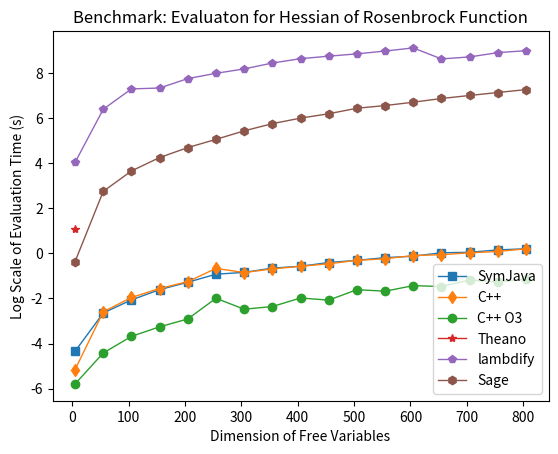

Source code (Python):
import numpy as np
import matplotlib.pyplot as plt
from math import log

#SymJava
SymJava = [
[5	, 0.025, 0.012,	0.002,	0.013],
[55	, 0.012, 0.098,	0.017,	0.071],
[105, 0.015, 0.166,	0.018,	0.127],
[155, 0.012, 0.23,	0.023,	0.2  ],
[205, 0.013, 0.307,	0.043,	0.278],
[255, 0.01,  0.389,	0.023,	0.397],
[305, 0.011, 0.453,	0.026,	0.43 ],
[355, 0.011, 0.551,	0.032,	0.52 ],
[405, 0.011, 0.604,	0.04,	0.565],
[455, 0.027, 0.691,	0.047,	0.666],
[505, 0.032, 0.799,	0.046,	0.735],
[555, 0.015, 0.827,	0.048,	0.828],
[605, 0.015, 0.905,	0.054,	0.881],
[655, 0.017, 0.978,	0.077,	1.027],
[705, 0.017, 1.096,	0.061,	1.049],
[755, 0.017, 1.128,	0.07,	1.166],
[805, 0.018, 1.197,	0.069,	1.227],
]


#g++
#     Compile    Grad       Hess
CPP = [
[5   , 0.133 , 0.012285  , 0.005769 ],
[55  , 0.176 , 0.112945  , 0.074709 ],
[105 , 0.223 , 0.205119  , 0.141377 ],
[155 , 0.289 , 0.31637   , 0.210464 ],
[205 , 0.366 , 0.417701  , 0.285483 ],
[255 , 0.381 , 0.51677   , 0.51337 ],
[305 , 0.444 , 0.617711  , 0.427058 ],
[355 , 0.484 , 0.72675   , 0.501997 ],
[405 , 0.55  , 0.820054  , 0.56362 ],
[455 , 0.603 , 0.927727  , 0.630426 ],
[505 , 0.693 , 1.02883   , 0.734305 ],
[555 , 0.734 , 1.16798   , 0.786767 ],
[605 , 0.804 , 1.26002   , 0.908035 ],
[655 , 0.854 , 1.33347   , 0.942273 ],
[705 , 0.918 , 1.4371    , 1.02455 ],
[755 , 0.974 , 1.54837   , 1.08883 ],
[805 , 1.03  , 1.66913   , 1.22527 ],
]

#g++ -O3
#     Compile    Grad       Hess
CPPO3 = [
[5   , 0.162  , 0.00555   , 0.003054 ],  
[55  , 0.32   , 0.015792  , 0.012052 ], 
[105 , 0.389  , 0.031341  , 0.025145 ], 
[155 , 0.563  , 0.048394  , 0.038475 ], 
[205 , 0.754  , 0.062533  , 0.054497 ], 
[255 , 0.964  , 0.078452  , 0.136445 ], 
[305 , 1.235  , 0.096971  , 0.083958 ], 
[355 , 1.526  , 0.110973  , 0.094553 ], 
[405 , 1.8    , 0.127781  , 0.138077 ], 
[455 , 2.135  , 0.142258  , 0.125689 ], 
[505 , 2.469  , 0.159458  , 0.199716 ], 
[555 , 2.856  , 0.176937  , 0.186688 ], 
[605 , 3.222  , 0.193468  , 0.238989 ], 
[655 , 3.403  , 0.205962  , 0.229768 ], 
[705 , 3.848  , 0.226367  , 0.305967 ], 
[755 , 4.221  , 0.23855   , 0.280694 ], 
[805 , 4.547  , 0.262885  , 0.319046 ], 
]

#N|gradCompileTime|gradEvalTime
# (Need*1000)
Theano  = [
[5  , 0.188106060028, 0.00289797782898],
[55 , 2.45710206032 , 0.0290129184723 ],
[105, 6.33716392517 , 0.0582139492035 ],
[155, 10.578207016  , 0.0935728549957 ],
[205, 23.042773962  , 0.156660079956  ],
[255, 21.0692679882 , 0.178970098495  ],
[305, 30.8087151051 , 0.227679014206  ],
]
for i in range(len(Theano)):
	row = Theano[i]
	for j in range(1, len(row)):
		Theano[i][j] *= 1000




# (Need*1000)
#Rosenbrock lambdify(matrix) 
#N|Grad Compile Time|Grad Eval Time|Hess Compile Time|Hess Eval Time|Grad CheckSum|Hess CheckSum
lambdify = [
[5  , 0.137263059616, 0.0919940471649, 0.0186078548431, 0.0565900802612],
[55 , 0.431102991104, 0.653797149658 , 0.308935880661 , 0.598087072372 ],
[105, 0.654165029526, 1.43851399422  , 0.888613939285 , 1.47306489944  ],
[155, 0.70402097702 , 1.46867513657  , 1.42413187027  , 1.5329580307   ],
[205, 1.11419296265 , 1.81097006798  , 1.94313788414  , 2.33068799973  ],
[255, 1.21863412857 , 2.27776694298  , 2.94755220413  , 2.94281101227  ],
[305, 1.93022179604 , 2.65718913078  , 4.10849809647  , 3.57789802551  ],
[355, 1.92739295959 , 3.14450788498  , 5.25075101852  , 4.64605116844  ],
[405, 2.22623491287 , 3.9528529644   , 7.44158792496  , 5.63200187683  ],
[455, 2.2211689949  , 4.06015491486  , 9.36174416542  , 6.29428792     ],
[505, 2.62345194817 , 4.82637095451  , 11.0677549839  , 6.96997189522  ],
[555, 2.72747206688 , 5.18159294128  , 13.459913969   , 7.91085386276  ],
[605, 3.22294092178 , 5.922727108    , 16.4141049385  , 9.07861804962  ],
[655, 1.76675581932 , 3.30534505844  , 10.2653419971  , 5.57263708115  ],
[705, 1.92488098145 , 3.46923089027  , 11.6668310165  , 6.09018516541  ],
[755, 2.10820388794 , 3.73816204071  , 14.0178399086  , 7.36339616776  ],
[805, 2.15881586075 , 4.1932489872   , 15.5676839352  , 8.03694796562  ],
]
for i in range(len(lambdify)):
	row = lambdify[i]
	for j in range(1, len(row)):
		lambdify[i][j] *= 1000



#Sage fast_float onebyone v2 (Need*100)
#N|GradCompileTime|GradEvalTime|HessCompileTime|HessEvalTime|GradCheckSum|HessCheckSum
Sage = [
[5  , 0.00352311134338, 0.00253200531006, 0.00219893455505, 0.00694704055786],
[55 , 0.0483481884003 , 0.0485470294952 , 0.0536921024323 , 0.156613111496  ],
[105, 0.121881008148  , 0.126046180725  , 0.145601034164  , 0.386604070663  ],
[155, 0.202225923538  , 0.228092908859  , 0.314965963364  , 0.70232796669   ],
[205, 0.296454191208  , 0.354403972626  , 0.521248102188  , 1.09165096283   ],
[255, 0.455717086792  , 0.503686904907  , 0.807593107224  , 1.57262301445   ],
[305, 0.642210006714  , 0.708143949509  , 1.23380613327   , 2.29331707954   ],
[355, 0.803671836853  , 0.95654797554   , 1.79694008827   , 3.15543913841   ],
[405, 1.05131006241   , 1.21217298508   , 2.50188612938   , 4.03029990196   ],
[455, 1.41676998138   , 1.49681687355   , 3.50291419029   , 4.89612984657   ],
[505, 1.94949889183   , 1.94216489792   , 4.85154294968   , 6.25013399124   ],
[555, 2.45484018326   , 2.24157881737   , 6.21187806129   , 7.03913593292   ],
[605, 3.17547798157   , 2.6303358078    , 8.15538597107   , 8.16795897484   ],
[655, 3.74288511276   , 3.0974419117    , 10.1578772068   , 9.631513834     ],
[705, 4.64187788963   , 3.58673381805   , 12.4521238804   , 11.0141968727   ],
[755, 5.68853902817   , 4.05583286285   , 15.2991228104   , 12.5613880157   ],
[805, 6.58001494408   , 4.59799408913   , 18.3412630558   , 14.2840409279   ],
]
for i in range(len(Sage)):
	row = Sage[i]
	for j in range(1, len(row)):
		Sage[i][j] *= 100


##############log scale###################
for i in range(len(SymJava)):
	row = SymJava[i]
	for j in range(1, len(row)):
		SymJava[i][j] = log(SymJava[i][j])

for i in range(len(CPP)):
	row = CPP[i]
	for j in range(1, len(row)):
		CPP[i][j] = log(CPP[i][j])

for i in range(len(CPPO3)):
	row = CPPO3[i]
	for j in range(1, len(row)):
		CPPO3[i][j] = log(CPPO3[i][j])

for i in range(len(Theano)):
	row = Theano[i]
	for j in range(1, len(row)):
		Theano[i][j] = log(Theano[i][j])

for i in range(len(lambdify)):
	row = lambdify[i]
	for j in range(1, len(row)):
		lambdify[i][j] = log(lambdify[i][j])

for i in range(len(Sage)):
	row = Sage[i]
	for j in range(1, len(row)):
		Sage[i][j] = log(Sage[i][j])
############################################

aSymJava = np.array(SymJava)
aCPP = np.array(CPP)
aCPPO3 = np.array(CPPO3)
aTheano = np.array(Theano)
alambdify = np.array(lambdify)
aSage = np.array(Sage)

x = aSymJava[...,0]

fig = plt.figure()
ax = fig.add_subplot(1, 1, 1)
line, = plt.plot(x, aSymJava[...,4], 's-', linewidth=1)
line, = plt.plot(x, aCPP[...,3], 'd-', linewidth=1)
line, = plt.plot(x, aCPPO3[...,3], 'o-', linewidth=1)
line, = plt.plot(aTheano[0,0], aTheano[0,2], '*-', linewidth=1)
line, = plt.plot(x, alambdify[...,4], 'p-', linewidth=1)
line, = plt.plot(x, aSage[...,4], 'h-', linewidth=1)

ax.legend(['SymJava', 'C++', 'C++ O3', 'Theano', 'lambdify', 'Sage'], loc=4)
ax.set_title('Benchmark: Evaluaton for Hessian of Rosenbrock Function')
ax.set_xlabel('Dimension of Free Variables')
ax.set_ylabel('Log Scale of Evaluation Time (s)')
plt.show()
